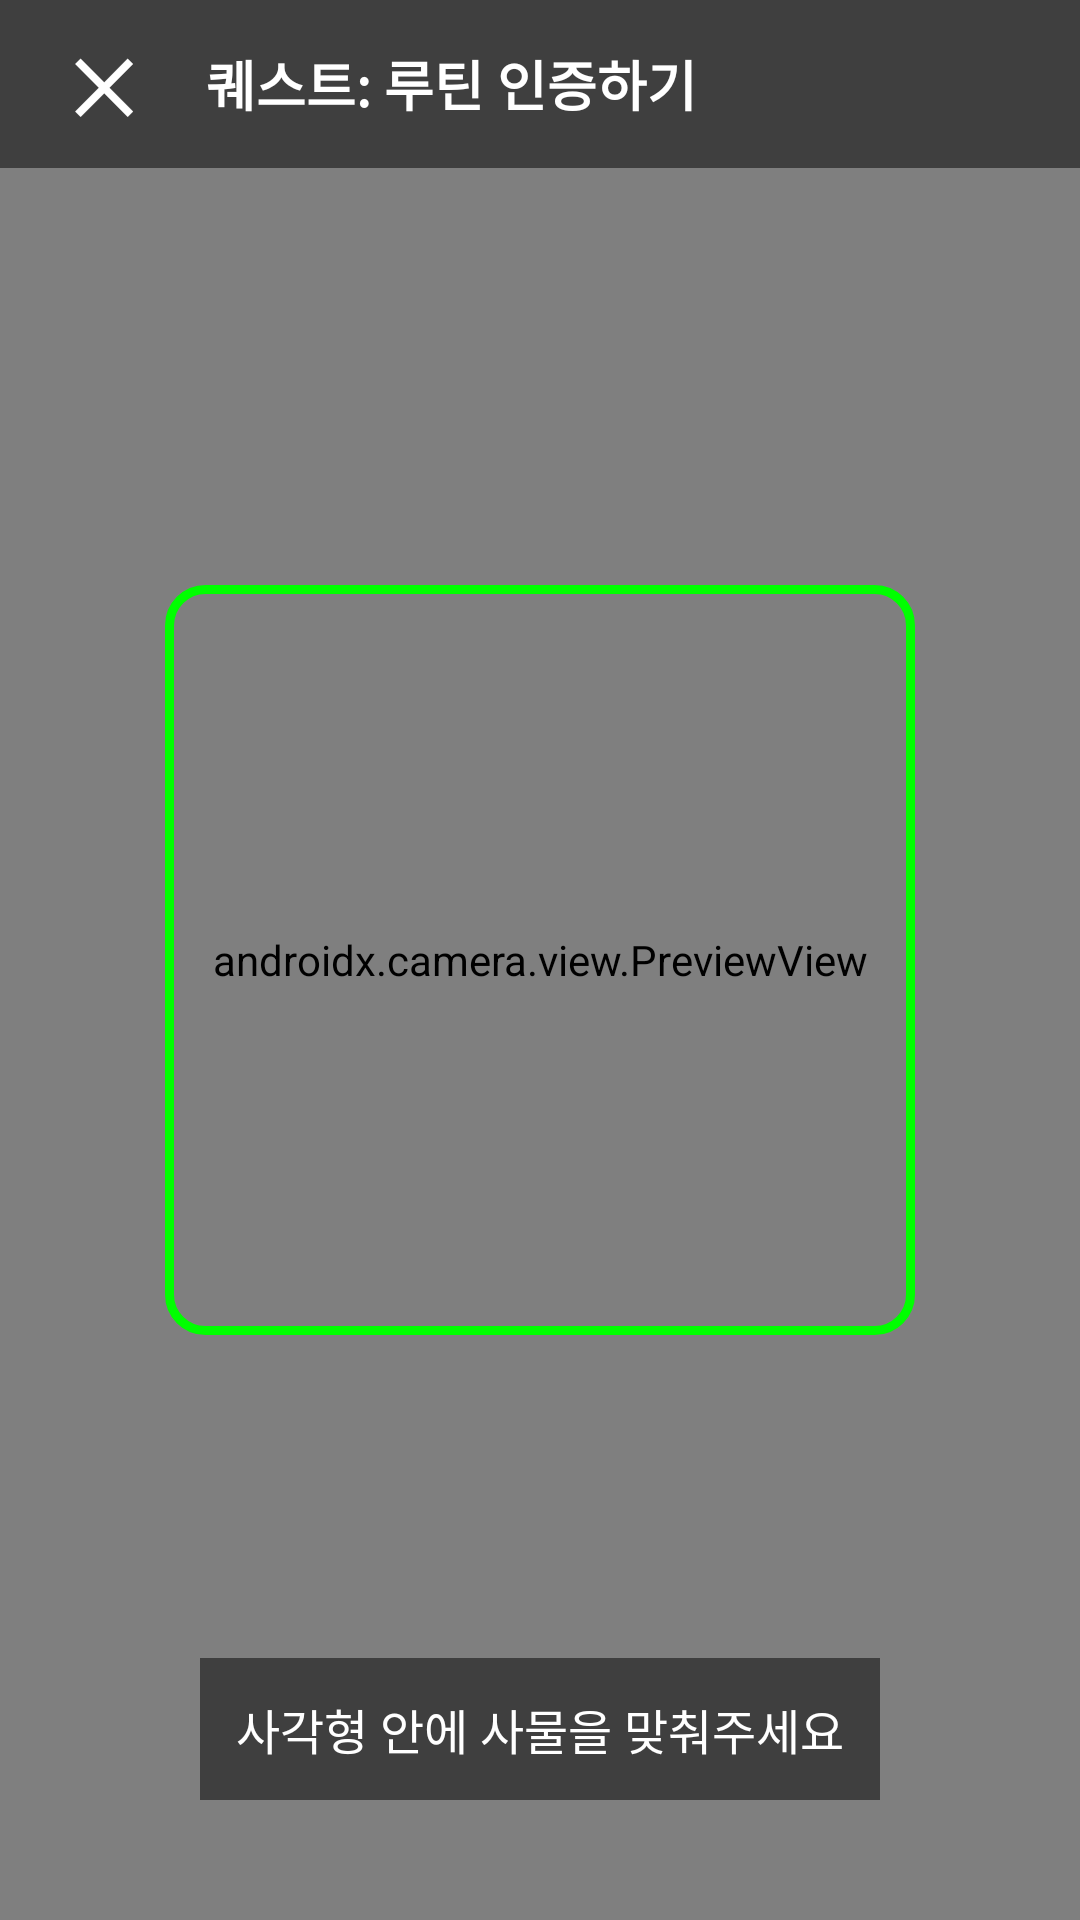

The Android layout XML behind this screen, and the referenced resources:
<!-- AndroidManifest.xml: application theme Theme.Routinemon -->
<!-- res/layout/activity_camera.xml -->
<?xml version="1.0" encoding="utf-8"?>
<androidx.constraintlayout.widget.ConstraintLayout xmlns:android="http://schemas.android.com/apk/res/android"
    xmlns:app="http://schemas.android.com/apk/res-auto"
    xmlns:tools="http://tools.android.com/tools"
    android:layout_width="match_parent"
    android:layout_height="match_parent"
    android:background="@android:color/black"
    tools:context=".ui.CameraActivity">

    <androidx.camera.view.PreviewView
        android:id="@+id/viewFinder"
        android:layout_width="match_parent"
        android:layout_height="match_parent" />

    <LinearLayout
        android:id="@+id/layoutHeader"
        android:layout_width="match_parent"
        android:layout_height="56dp"
        android:background="#80000000"
        android:orientation="horizontal"
        android:gravity="center_vertical"
        android:paddingHorizontal="16dp"
        app:layout_constraintTop_toTopOf="parent">

        <TextView
            android:id="@+id/btnBack"
            android:layout_width="wrap_content"
            android:layout_height="wrap_content"
            android:text="✕"
            android:textColor="@android:color/white"
            android:textSize="24sp"
            android:textStyle="bold"
            android:padding="8dp"
            android:clickable="true"
            android:focusable="true" />

        <TextView
            android:id="@+id/tvQuestTitle"
            android:layout_width="0dp"
            android:layout_height="wrap_content"
            android:layout_weight="1"
            android:layout_marginStart="16dp"
            android:text="퀘스트: 루틴 인증하기"
            android:textColor="@android:color/white"
            android:textSize="18sp"
            android:textStyle="bold" />
    </LinearLayout>

    <View
        android:id="@+id/viewBox"
        android:layout_width="250dp"
        android:layout_height="250dp"
        android:background="@drawable/bg_camera_box"
        app:layout_constraintBottom_toBottomOf="parent"
        app:layout_constraintEnd_toEndOf="parent"
        app:layout_constraintStart_toStartOf="parent"
        app:layout_constraintTop_toTopOf="parent" />

    <TextView
        android:id="@+id/tvGuide"
        android:layout_width="wrap_content"
        android:layout_height="wrap_content"
        android:layout_marginBottom="40dp"
        android:background="#80000000"
        android:padding="12dp"
        android:text="사각형 안에 사물을 맞춰주세요"
        android:textColor="@android:color/white"
        android:textSize="16sp"
        app:layout_constraintBottom_toBottomOf="parent"
        app:layout_constraintEnd_toEndOf="parent"
        app:layout_constraintStart_toStartOf="parent" />

</androidx.constraintlayout.widget.ConstraintLayout>
<!-- resources referenced by this layout -->
<resources>
  <!-- drawable bg_camera_box (drawable) -->
  <?xml version="1.0" encoding="utf-8"?>
  <shape xmlns:android="http://schemas.android.com/apk/res/android"
      android:shape="rectangle">
  
      <solid android:color="@android:color/transparent" />
  
      <stroke
          android:width="3dp"
          android:color="#00FF00" />
  
      <corners android:radius="12dp" />
  </shape>
  <style name="Theme.Routinemon" parent="Base.Theme.Routinemon" />
  <style name="Base.Theme.Routinemon" parent="Theme.Material3.DayNight.NoActionBar">
          <item name="colorPrimary">@color/primary</item>
          <item name="colorPrimaryVariant">@color/primary_variant</item>
          <item name="colorOnPrimary">@color/on_primary</item>
  
          <item name="android:windowBackground">@color/background</item>
          <item name="colorSecondary">@color/secondary</item>
  
          <item name="android:statusBarColor">@color/primary_variant</item>
      </style>
  <color name="primary">#80CBC4</color>
  <color name="primary_variant">#4DB6AC</color>
  <color name="on_primary">#FFFFFF</color>
  <color name="background">#E0F2F1</color>
  <color name="secondary">#FFAB91</color>
</resources>
